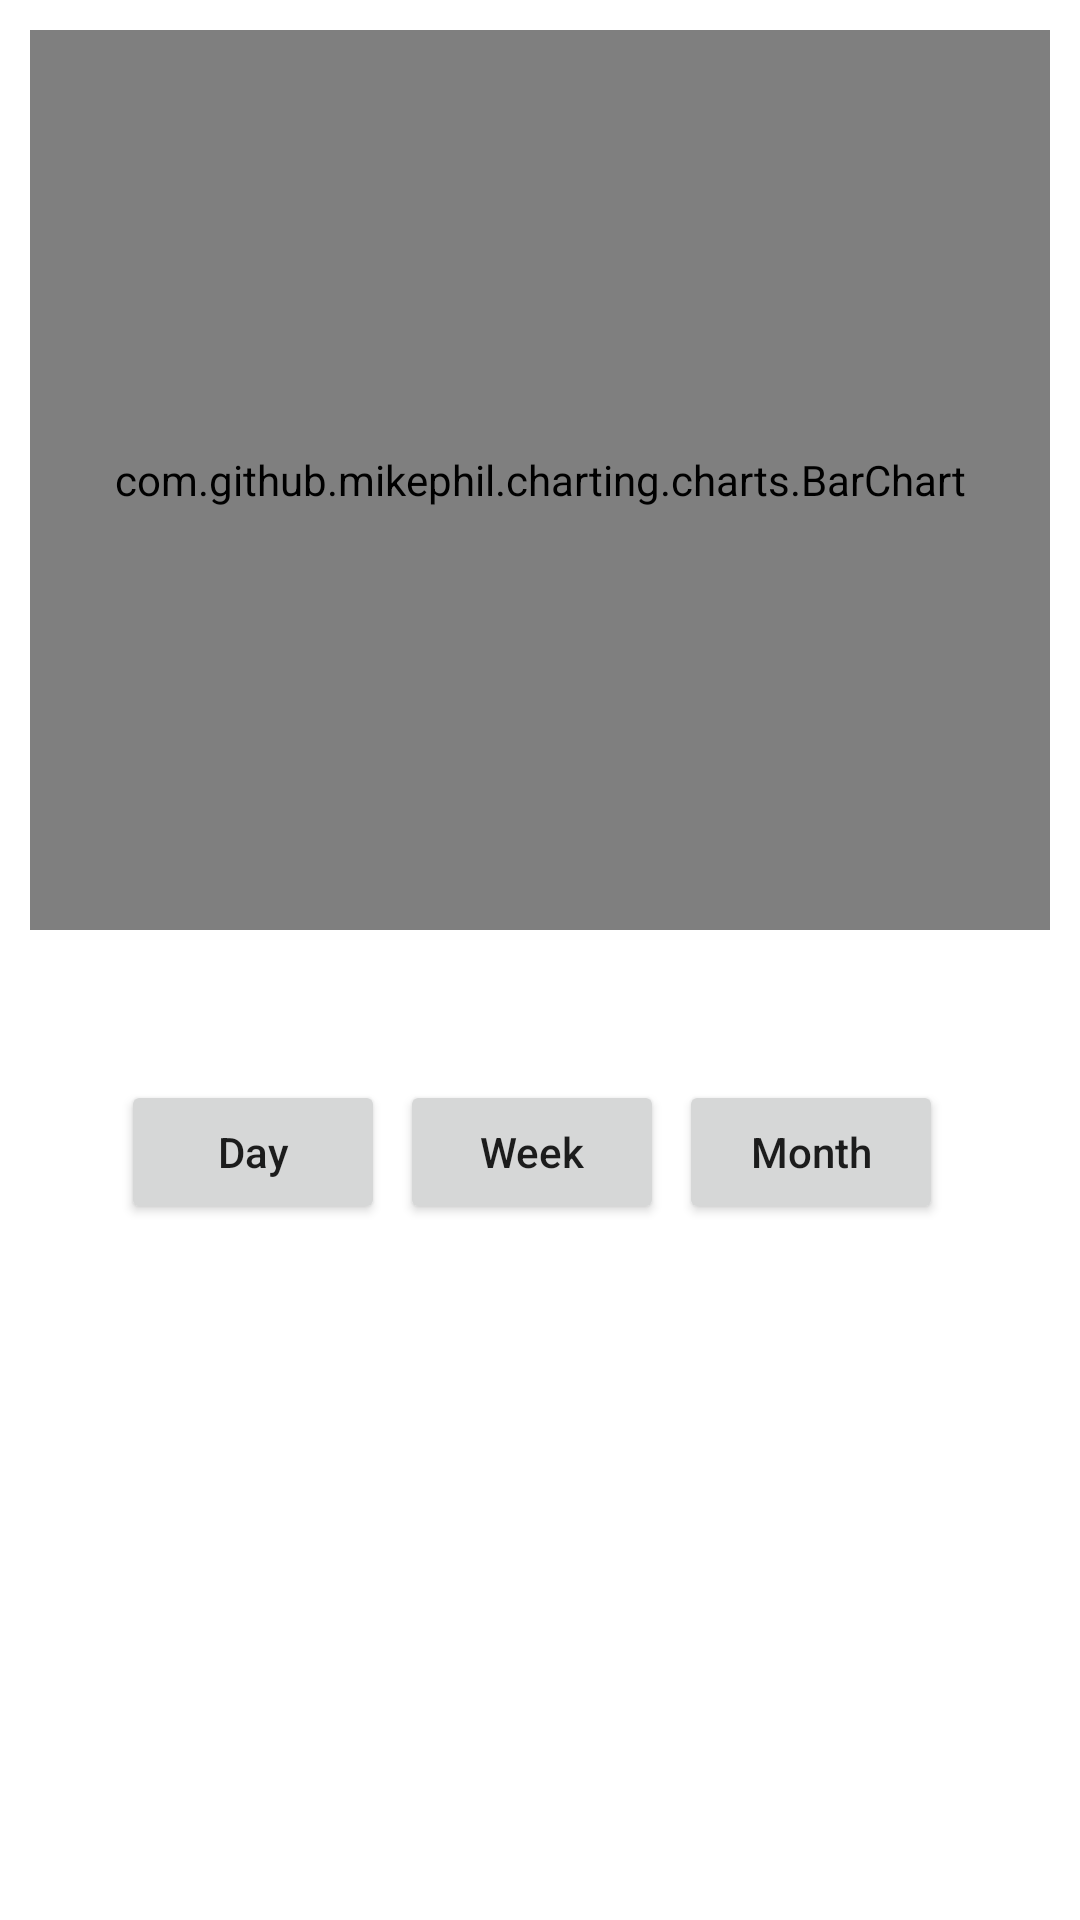

Android layout source for this screen:
<!-- AndroidManifest.xml: application theme Theme.GraphSampleApp -->
<!-- res/layout/activity_main.xml -->
<?xml version="1.0" encoding="utf-8"?>
<RelativeLayout xmlns:android="http://schemas.android.com/apk/res/android"
    xmlns:tools="http://schemas.android.com/tools"
    android:layout_width="match_parent"
    android:layout_height="match_parent"
    android:padding="10dp"
    tools:context=".views.MainActivity">

    <com.github.mikephil.charting.charts.BarChart
        android:id="@+id/stepsChart"
        android:layout_width="match_parent"
        android:layout_height="300dp" />

    <LinearLayout
        android:layout_width="wrap_content"
        android:layout_height="wrap_content"
        android:layout_below="@id/stepsChart"
        android:layout_centerHorizontal="true"
        android:layout_marginTop="50dp"
        android:orientation="horizontal">

        <Button
            android:id="@+id/dayBtn"
            android:layout_width="wrap_content"
            android:layout_height="wrap_content"
            android:text="Day"
            android:textAllCaps="false" />

        <Button
            android:id="@+id/weekBtn"
            android:layout_width="wrap_content"
            android:layout_height="wrap_content"
            android:layout_marginStart="5dp"
            android:layout_marginEnd="5dp"
            android:text="Week"
            android:textAllCaps="false" />

        <Button
            android:id="@+id/monthBtn"
            android:layout_width="wrap_content"
            android:layout_height="wrap_content"
            android:layout_marginEnd="5dp"
            android:layout_marginRight="5dp"
            android:text="Month"
            android:textAllCaps="false" />
    </LinearLayout>

</RelativeLayout>
<!-- resources referenced by this layout -->
<resources>
  <style name="Theme.GraphSampleApp" parent="Theme.MaterialComponents.DayNight.DarkActionBar">
          
          <item name="colorPrimary">@color/purple_500</item>
          <item name="colorPrimaryVariant">@color/purple_700</item>
          <item name="colorOnPrimary">@color/white</item>
          
          <item name="colorSecondary">@color/teal_200</item>
          <item name="colorSecondaryVariant">@color/teal_700</item>
          <item name="colorOnSecondary">@color/black</item>
          
          <item name="android:statusBarColor" tools:targetApi="l">?attr/colorPrimaryVariant</item>
          
      </style>
  <!-- not gathered from this repository: default colours our renderer supplied (Android Studio template values) -->
  <color name="purple_500">#FF6200EE</color>
  <color name="purple_700">#FF3700B3</color>
  <color name="teal_200">#FF03DAC5</color>
  <color name="teal_700">#FF018786</color>
  <color name="black">#FF000000</color>
  <color name="white">#FFFFFFFF</color>
</resources>
